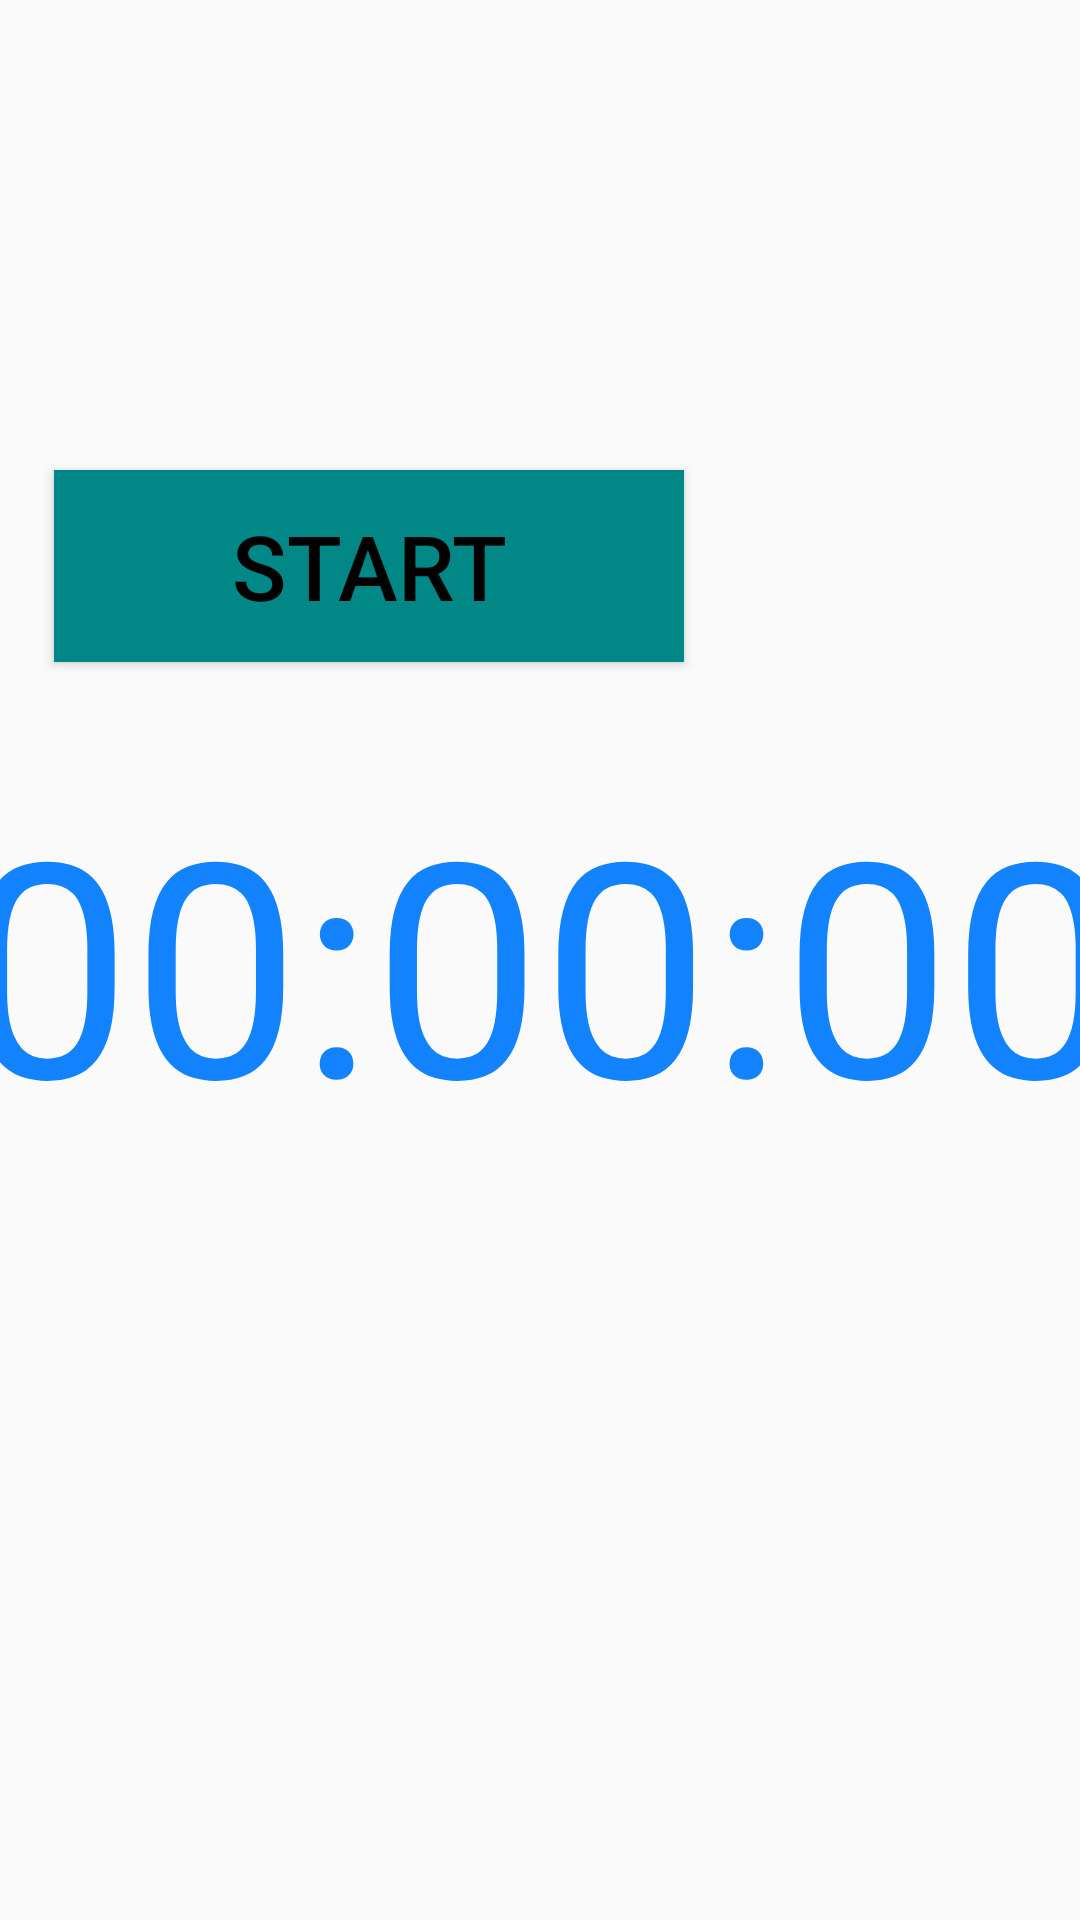

Produce the Android XML layout that renders to this screen, including the resource entries it uses.
<!-- AndroidManifest.xml: application theme Theme.Mdpgrp2 -->
<!-- res/layout/dialog_timer.xml -->
<?xml version="1.0" encoding="utf-8"?>
<androidx.constraintlayout.widget.ConstraintLayout xmlns:android="http://schemas.android.com/apk/res/android"
    xmlns:app="http://schemas.android.com/apk/res-auto"
    xmlns:tools="http://schemas.android.com/tools"
    android:layout_width="match_parent"
    android:layout_height="match_parent">


    <Button
        android:id="@+id/button"
        android:layout_width="250dp"
        android:layout_height="90dp"
        android:layout_above="@+id/txtTimer"
        android:layout_marginEnd="456dp"
        android:background="@color/purple_200"
        android:onClick="resetTapped"
        android:text="RESET"
        android:textColor="@color/black"
        android:textSize="30dp"
        app:layout_constraintBottom_toBottomOf="parent"
        app:layout_constraintEnd_toEndOf="parent"
        app:layout_constraintTop_toTopOf="parent"
        app:layout_constraintVertical_bias="0.271" />

        <TextView
        android:id="@+id/txtTimer"
        android:layout_width="550dp"
        android:layout_height="165dp"
        android:layout_alignParentEnd="true"
        android:layout_alignParentBottom="true"
        android:layout_centerInParent="true"
        android:gravity="center"
        android:text="00:00:00"
        android:textColor="@color/light_blue"
        android:textSize="100dp"
        app:layout_constraintBottom_toBottomOf="parent"
        app:layout_constraintEnd_toEndOf="parent"
        app:layout_constraintStart_toStartOf="parent"
        app:layout_constraintTop_toTopOf="parent" />

        <Button
        android:id="@+id/startbutton"
        android:layout_width="210dp"
        android:layout_height="64dp"
        android:layout_alignParentTop="true"
        android:layout_marginEnd="96dp"
        android:background="@color/teal_700"
        android:onClick="startTapped"
        android:text="START"
        android:textColor="@color/black"
        android:textSize="30dp"
        app:layout_constraintBottom_toBottomOf="parent"
        app:layout_constraintEnd_toEndOf="parent"
        app:layout_constraintHorizontal_bias="0.76"
        app:layout_constraintStart_toEndOf="@+id/button"
        app:layout_constraintTop_toTopOf="parent"
        app:layout_constraintVertical_bias="0.272" />


    </androidx.constraintlayout.widget.ConstraintLayout>
<!-- resources referenced by this layout -->
<resources>
  <color name="black">#FF000000</color>
  <color name="light_blue">#FF1283FC</color>
  <color name="purple_200">#FFBB86FC</color>
  <color name="teal_700">#FF018786</color>
  <style name="Theme.Mdpgrp2" parent="Theme.AppCompat.Light.DarkActionBar">
          
          <item name="colorPrimary">@color/teal_700</item>
          
         
          
          <item name="colorSecondary">@color/teal_200</item>
          
          
          
          <item name="android:statusBarColor" tools:targetApi="l">@color/dark_blue</item>
          
      </style>
  <color name="teal_200">#FF03DAC5</color>
  <color name="dark_blue">#FF0C57A8</color>
</resources>
